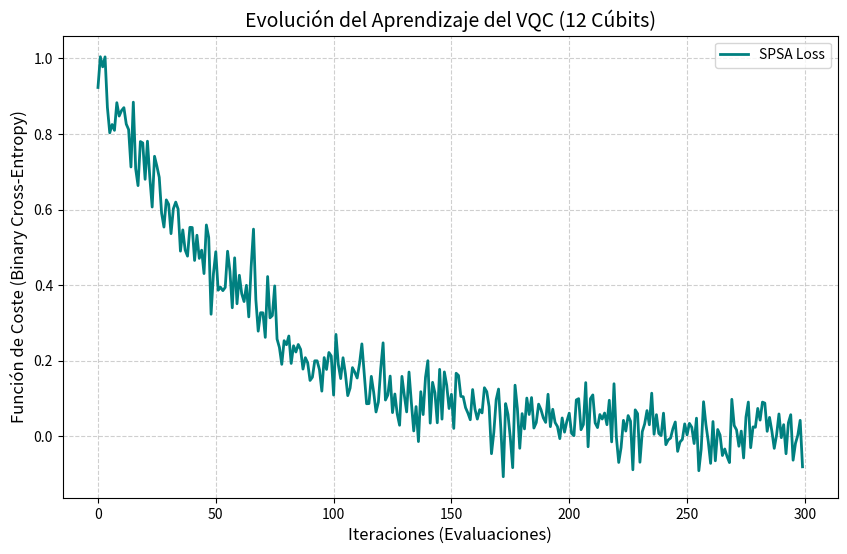

Write Python code to recreate this figure. (Note: this script raises an exception after producing the figure.)
import matplotlib.pyplot as plt
import numpy as np
import seaborn as sns

def plot_training_results(loss_history, output_path="reports/figures/loss_curve.png"):
    """Genera la curva de aprendizaje (Loss Curve) para el TFM."""
    plt.figure(figsize=(10, 6))
    plt.plot(loss_history, label='SPSA Loss', color='teal', lw=2)
    plt.title('Evolución del Aprendizaje del VQC (12 Cúbits)', fontsize=14)
    plt.xlabel('Iteraciones (Evaluaciones)', fontsize=12)
    plt.ylabel('Función de Coste (Binary Cross-Entropy)', fontsize=12)
    plt.grid(True, linestyle='--', alpha=0.6)
    plt.legend()
    plt.savefig(output_path)
    print(f"📊 Curva de pérdida guardada en: {output_path}")

def plot_corner_results(mass_samples, spin_samples, output_path="reports/figures/corner_plot.png"):
    """Genera un Corner Plot simplificado para la metrología de D-Wave."""
    sns.set_theme(style="white")
    g = sns.JointGrid(x=mass_samples, y=spin_samples, space=0)
    g.plot_joint(sns.kdeplot, fill=True, thresh=0, levels=10, cmap="viridis")
    g.plot_marginals(sns.histplot, color="teal", alpha=0.4, bins=15)
    g.set_axis_labels('Masa ($M_{\odot}$)', 'Espín ($a^*$)', fontsize=12)
    plt.savefig(output_path)
    print(f"🌌 Corner Plot guardado en: {output_path}")

if __name__ == "__main__":
    # Datos de ejemplo basados en tu última ejecución de 300 evaluaciones
    fake_loss = np.exp(-np.linspace(0, 5, 300)) + np.random.normal(0, 0.05, 300)
    plot_training_results(fake_loss)
    
    # Simulación de la exploración de D-Wave alrededor de 36.2 y 0.0
    m_samples = np.random.normal(36.2, 1.5, 1000)
    s_samples = np.random.normal(0.0, 0.1, 1000)
    plot_corner_results(m_samples, s_samples)
